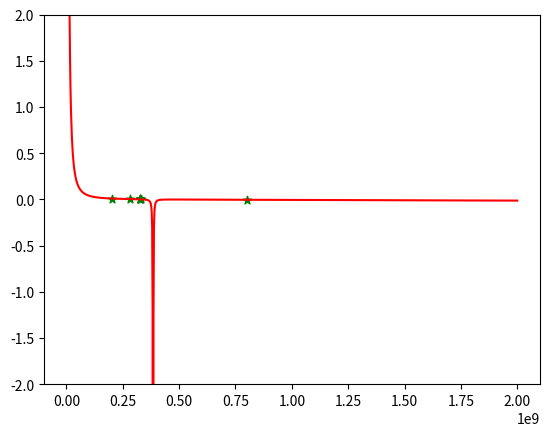

Recreate this plot in Python.
import numpy as np
import matplotlib.pyplot as plt
import scipy.optimize as optimize

G = 6.6674E-11
M = 5.974E24
m = 7.348e22
R = 3.844e8
omega = 2.662e-6



def func(r):

    return G*M/r**2 -G*m/(R-r)**2 -omega**2*r

def d_func_d_x(r):

    return -2*G*M/r**3 -2*G*m/(R-r)**3 - omega**2

x_0 = 1000
x_p = 8e8
tolerance = 1e-1

x_plt = np.linspace(0, 20e8, 1000)

plt.close('all')
plt.plot(x_plt, func(x_plt), 'r-')
plt.ylim((-2,2))
plt.hlines(y=0,xmin= -10,xmax=10)
while np.abs(x_p-x_0) > tolerance:
    plt.scatter(x_p, func(x_p), c='g',marker='*')
    x_p, x_0 = x_p-func(x_p)/d_func_d_x(x_p) , x_p


# root = optimize.brentq(f=func,a=-1,b=2)
# print(root)
plt.show()